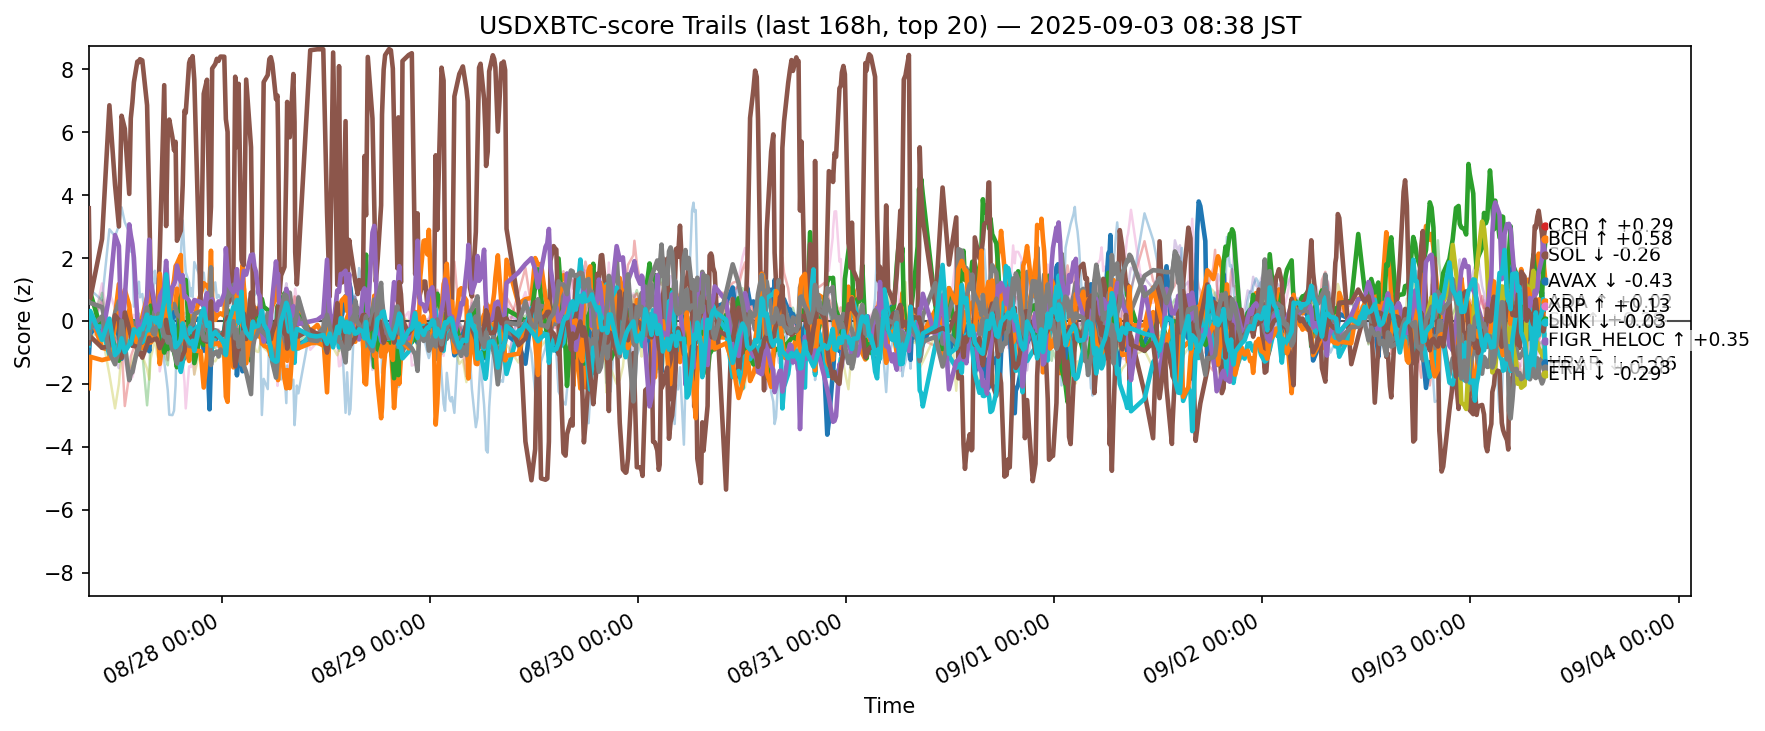

Data behind this chart, as committed beside it:
ts, side, symbol, score
2025-08-26 23:40:41.453659+00:00, usdxbtc, ADA, -1.126
2025-08-26 23:40:41.453659+00:00, usdxbtc, AVAX, 0.1139
2025-08-26 23:40:41.453659+00:00, usdxbtc, BCH, 1.441
2025-08-26 23:40:41.453659+00:00, usdxbtc, BNB, -0.5111
2025-08-26 23:40:41.453659+00:00, usdxbtc, BTC, -0.295
2025-08-26 23:40:41.453659+00:00, usdxbtc, CRO, 3.583
2025-08-26 23:40:41.453659+00:00, usdxbtc, DOGE, -0.5646
2025-08-26 23:40:41.453659+00:00, usdxbtc, ETH, 0.614
2025-08-26 23:40:41.453659+00:00, usdxbtc, HBAR, -0.7739
2025-08-26 23:40:41.453659+00:00, usdxbtc, HYPE, 3.588
2025-08-26 23:40:41.453659+00:00, usdxbtc, LINK, -2.139
2025-08-26 23:40:41.453659+00:00, usdxbtc, LTC, -0.3172
2025-08-26 23:40:41.453659+00:00, usdxbtc, SHIB, -0.641
2025-08-26 23:40:41.453659+00:00, usdxbtc, SOL, -0.3827
2025-08-26 23:40:41.453659+00:00, usdxbtc, SUI, -0.7101
2025-08-26 23:40:41.453659+00:00, usdxbtc, TON, -0.7328
2025-08-26 23:40:41.453659+00:00, usdxbtc, TRX, -0.5328
2025-08-26 23:40:41.453659+00:00, usdxbtc, UNI, -0.6341
2025-08-26 23:40:41.453659+00:00, usdxbtc, XLM, -0.4882
2025-08-26 23:40:41.453659+00:00, usdxbtc, XRP, -0.205
2025-08-26 23:50:55.694443+00:00, usdxbtc, ADA, -0.4148
2025-08-26 23:50:55.694443+00:00, usdxbtc, AVAX, 0.2315
2025-08-26 23:50:55.694443+00:00, usdxbtc, BCH, 0.9004
2025-08-26 23:50:55.694443+00:00, usdxbtc, BNB, -0.2169
2025-08-26 23:50:55.694443+00:00, usdxbtc, BTC, -0.3807
2025-08-26 23:50:55.694443+00:00, usdxbtc, CRO, 0.7142
2025-08-26 23:50:55.694443+00:00, usdxbtc, DOGE, -0.1956
2025-08-26 23:50:55.694443+00:00, usdxbtc, ETH, 0.5721
2025-08-26 23:50:55.694443+00:00, usdxbtc, HBAR, -0.1719
2025-08-26 23:50:55.694443+00:00, usdxbtc, HYPE, 0.9938
2025-08-26 23:50:55.694443+00:00, usdxbtc, LINK, -1.14
2025-08-26 23:50:55.694443+00:00, usdxbtc, LTC, -0.09313
2025-08-26 23:50:55.694443+00:00, usdxbtc, SHIB, 0.06328
2025-08-26 23:50:55.694443+00:00, usdxbtc, SOL, 0.0675
2025-08-26 23:50:55.694443+00:00, usdxbtc, SUI, -0.4907
2025-08-26 23:50:55.694443+00:00, usdxbtc, TON, -0.5774
2025-08-26 23:50:55.694443+00:00, usdxbtc, TRX, -0.2227
2025-08-26 23:50:55.694443+00:00, usdxbtc, UNI, -0.2422
2025-08-26 23:50:55.694443+00:00, usdxbtc, XLM, -0.4535
2025-08-26 23:50:55.694443+00:00, usdxbtc, XRP, 0.3175
2025-08-27 01:12:24.992739+00:00, usdxbtc, ADA, 0.1302
2025-08-27 01:12:24.992739+00:00, usdxbtc, AVAX, -0.8531
2025-08-27 01:12:24.992739+00:00, usdxbtc, BCH, -0.3701
2025-08-27 01:12:24.992739+00:00, usdxbtc, BNB, 0.6756
2025-08-27 01:12:24.992739+00:00, usdxbtc, BTC, 0.6251
2025-08-27 01:12:24.992739+00:00, usdxbtc, CRO, 2.608
2025-08-27 01:12:24.992739+00:00, usdxbtc, DOGE, -0.7131
2025-08-27 01:12:24.992739+00:00, usdxbtc, ETH, 0.4405
2025-08-27 01:12:24.992739+00:00, usdxbtc, HBAR, -0.1774
2025-08-27 01:12:24.992739+00:00, usdxbtc, HYPE, 0.6543
2025-08-27 01:12:24.992739+00:00, usdxbtc, LINK, -1.245
2025-08-27 01:12:24.992739+00:00, usdxbtc, LTC, 0.8958
2025-08-27 01:12:24.992739+00:00, usdxbtc, SHIB, -0.4299
2025-08-27 01:12:24.992739+00:00, usdxbtc, SOL, -0.4945
2025-08-27 01:12:24.992739+00:00, usdxbtc, SUI, -0.8547
2025-08-27 01:12:24.992739+00:00, usdxbtc, TON, 1.193
2025-08-27 01:12:24.992739+00:00, usdxbtc, TRX, 0.1435
2025-08-27 01:12:24.992739+00:00, usdxbtc, UNI, -2.088
2025-08-27 01:12:24.992739+00:00, usdxbtc, XLM, -0.4411
2025-08-27 01:12:24.992739+00:00, usdxbtc, XRP, -0.6035
... 12,360 more rows
